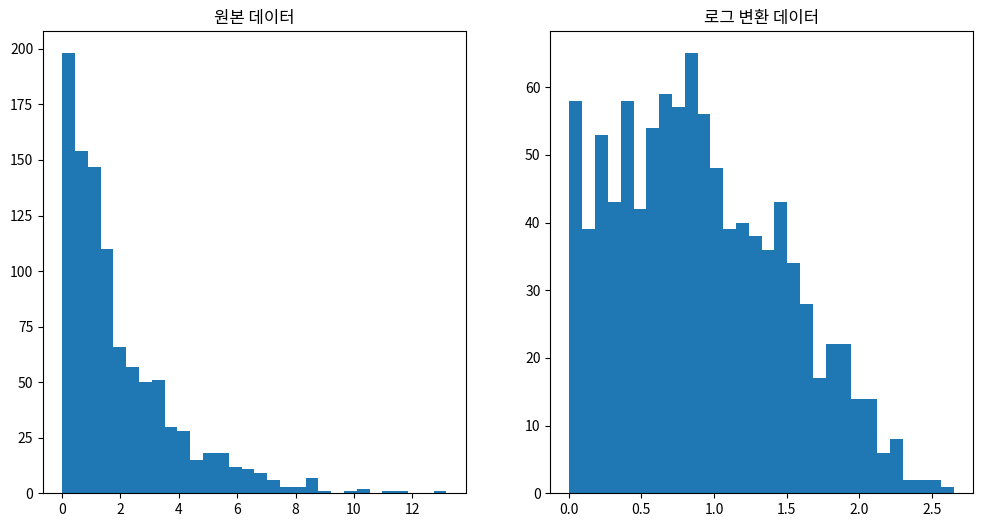
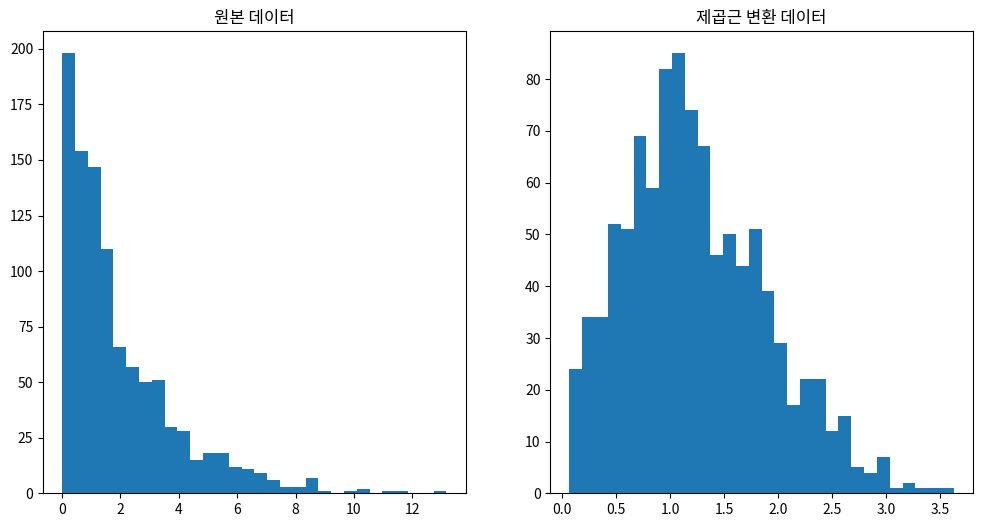
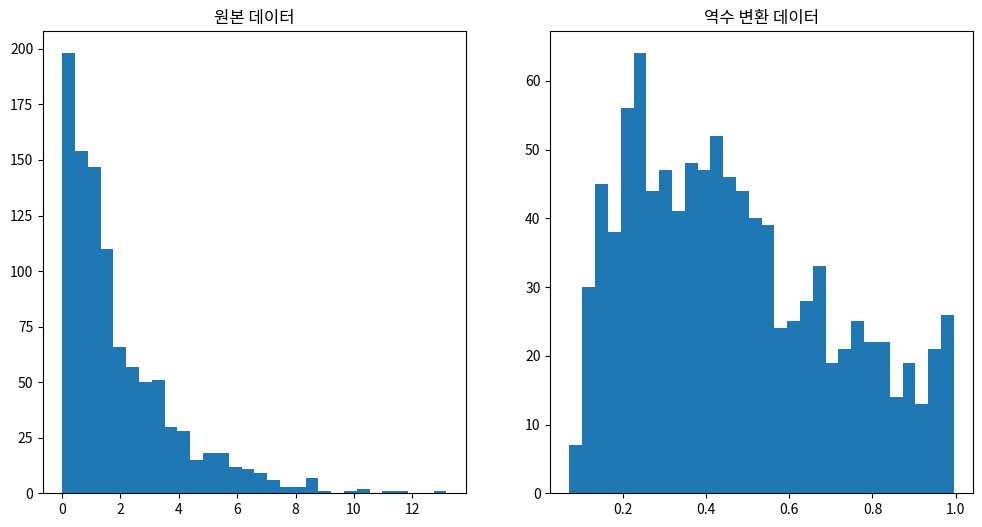
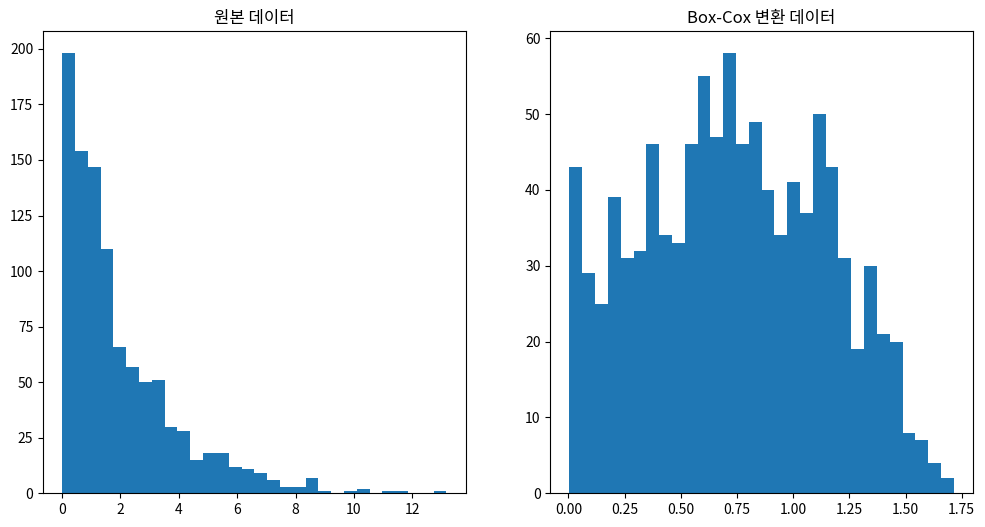

The matplotlib source for these figures, in order:
# -*- coding: utf-8 -*-
"""
Created on Tue Jul  2 11:00:17 2024

[redacted]
"""

"""
데이터를 변환하여 정규분포에 가깝게 만드는 방법
로그 변환, 제곱근 변환, 역수 변환
"""

#%%

# 로그 변환 (Log Transformation)
# 로그 변환은 데이터의 스케일을 줄이고 분포의 비대칭성을 완화하는 데 유용하다.

import numpy as np
import matplotlib.pyplot as plt

# 예제 데이터
data = np.random.exponential(scale=2, size=1000)

# 로그 변환
log_data = np.log(data + 1)  # 로그 변환 시 0이 포함될 수 있으므로 1을 더해줍니다.

# 히스토그램 시각화
plt.figure(figsize=(12, 6))
plt.subplot(1, 2, 1)
plt.hist(data, bins=30)
plt.title('원본 데이터')

plt.subplot(1, 2, 2)
plt.hist(log_data, bins=30)
plt.title('로그 변환 데이터')

plt.show()

#%%

# 제곱근 변환 (Square Root Transformation)
# 제곱근 변환은 데이터의 스케일을 줄이면서 분포의 왜곡을 줄이는 데 도움이 된다.

# 제곱근 변환
sqrt_data = np.sqrt(data)

# 히스토그램 시각화
plt.figure(figsize=(12, 6))
plt.subplot(1, 2, 1)
plt.hist(data, bins=30)
plt.title('원본 데이터')

plt.subplot(1, 2, 2)
plt.hist(sqrt_data, bins=30)
plt.title('제곱근 변환 데이터')

plt.show()

#%%

# 역수 변환 (Reciprocal Transformation)
# 역수 변환은 데이터의 크기를 반전시켜 큰 값을 작은 값으로, 작은 값을 큰 값으로 바꾼다.

# 역수 변환
reciprocal_data = 1 / (data + 1)  # 0이 포함될 수 있으므로 1을 더해준다.

# 히스토그램 시각화
plt.figure(figsize=(12, 6))
plt.subplot(1, 2, 1)
plt.hist(data, bins=30)
plt.title('원본 데이터')

plt.subplot(1, 2, 2)
plt.hist(reciprocal_data, bins=30)
plt.title('역수 변환 데이터')

plt.show()

#%%

# Box-Cox 변환
# Box-Cox 변환은 로그 변환, 제곱근 변환 등의 일반적인 변환 방법을 일반화한 것으로, 
# 파라미터를 통해 최적의 변환을 찾을 수 있다.

from scipy.stats import boxcox

# Box-Cox 변환 (데이터는 양수여야 합니다)
boxcox_data, best_lambda = boxcox(data + 1)  # 0이 포함될 수 있으므로 1을 더해줍니다.

# 히스토그램 시각화
plt.figure(figsize=(12, 6))
plt.subplot(1, 2, 1)
plt.hist(data, bins=30)
plt.title('원본 데이터')

plt.subplot(1, 2, 2)
plt.hist(boxcox_data, bins=30)
plt.title('Box-Cox 변환 데이터')

plt.show()

print('최적의 람다 값:', best_lambda)

#%%

# 이와 같은 변환 방법들은 데이터의 특성에 따라 적절하게 선택하여 사용할 수 있다. 
# 변환 후에는 데이터가 정규분포를 따르는지 확인하기 위해 히스토그램, Q-Q 플롯 등을 활용하거나 
# 정규성 검정을 수행할 수 있습니다.